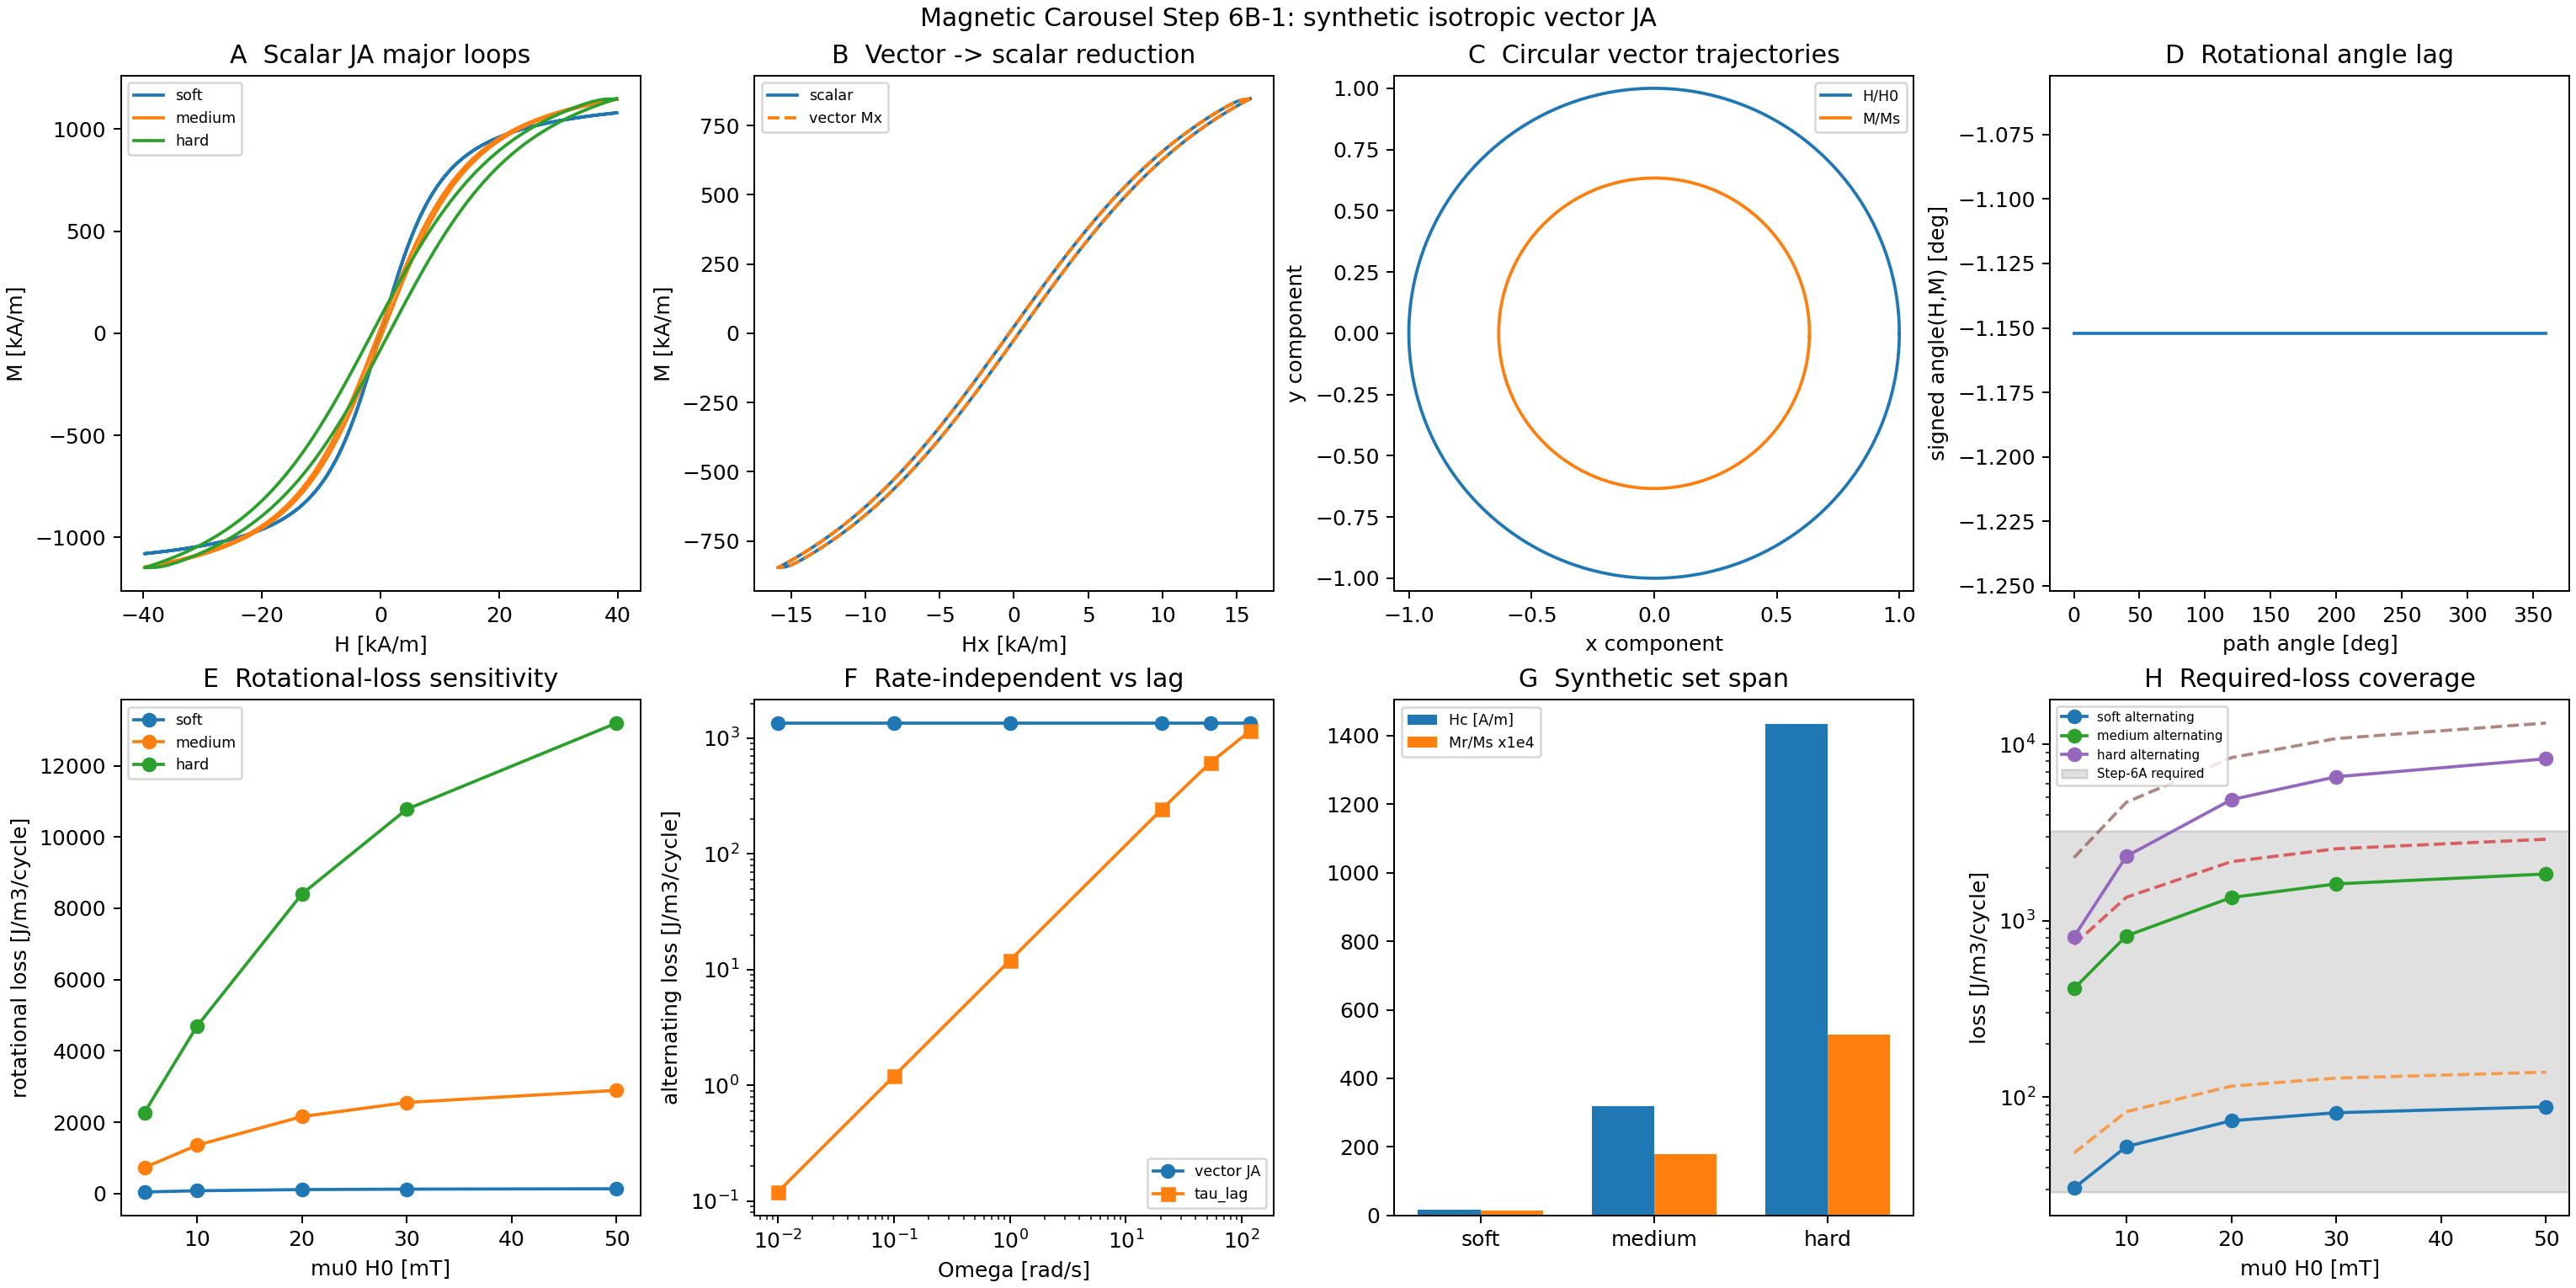

Source data for this figure (header and first rows):
model, parameter_set, field_path, H0_A_m, B_equivalent_T, Omega_rad_s, Ms_A_m, a_A_m, k_A_m, c, alpha, Hc_A_m, Mr_A_m, Mr_over_Ms, loop_area_J_m3_cycle, minor_loop_area_J_m3_cycle, rotational_loss_J_m3_cycle, mean_torque_density_proxy_J_m3, max_angle_lag_deg, path_increment_A_m, convergence_level, normalized_discrepancy, note
scalar_ja, synthetic_soft, alternating_major, 3979, 0.005, 53.41, 1200000, 4000, 25.0, 0.35, 5e-05, 16.25, 1633, 0.001361, 30.45, 15.82, nan, nan, nan, 50.0, N=500, nan, synthetic rate-independent scalar refere…
vector_ja, synthetic_soft, circular, 3979, 0.005, 53.41, 1200000, 4000, 25.0, 0.35, 5e-05, 16.25, 1633, 0.001361, 30.45, 15.82, 48.16, 7.666, 0.234, 50.0, N=500, nan, prescribed H path; B equivalent is mu0 H…
scalar_ja, synthetic_soft, alternating_major, 7958, 0.01, 53.41, 1200000, 4000, 25.0, 0.35, 5e-05, 16.25, 1633, 0.001361, 52.49, 30.45, nan, nan, nan, 100.0, N=500, nan, synthetic rate-independent scalar refere…
vector_ja, synthetic_soft, circular, 7958, 0.01, 53.41, 1200000, 4000, 25.0, 0.35, 5e-05, 16.25, 1633, 0.001361, 52.49, 30.45, 82.66, 13.16, 0.117, 100.0, N=500, nan, prescribed H path; B equivalent is mu0 H…
scalar_ja, synthetic_soft, alternating_major, 15915, 0.02, 53.41, 1200000, 4000, 25.0, 0.35, 5e-05, 16.25, 1633, 0.001361, 73.47, 52.49, nan, nan, nan, 200.0, N=500, nan, synthetic rate-independent scalar refere…
vector_ja, synthetic_soft, circular, 15915, 0.02, 53.41, 1200000, 4000, 25.0, 0.35, 5e-05, 16.25, 1633, 0.001361, 73.47, 52.49, 115.5, 18.38, 0.0585, 200.0, N=500, nan, prescribed H path; B equivalent is mu0 H…
scalar_ja, synthetic_soft, alternating_major, 23873, 0.03, 53.41, 1200000, 4000, 25.0, 0.35, 5e-05, 16.25, 1633, 0.001361, 81.61, 65.69, nan, nan, nan, 300.0, N=500, nan, synthetic rate-independent scalar refere…
vector_ja, synthetic_soft, circular, 23873, 0.03, 53.41, 1200000, 4000, 25.0, 0.35, 5e-05, 16.25, 1633, 0.001361, 81.61, 65.69, 128.2, 20.41, 0.039, 300.0, N=500, nan, prescribed H path; B equivalent is mu0 H…
scalar_ja, synthetic_soft, alternating_major, 39789, 0.05, 53.41, 1200000, 4000, 25.0, 0.35, 5e-05, 16.26, 1633, 0.001361, 88.17, 78.33, nan, nan, nan, 500.0, N=500, nan, synthetic rate-independent scalar refere…
vector_ja, synthetic_soft, circular, 39789, 0.05, 53.41, 1200000, 4000, 25.0, 0.35, 5e-05, 16.26, 1633, 0.001361, 88.17, 78.33, 138.5, 22.04, 0.0234, 500.0, N=500, nan, prescribed H path; B equivalent is mu0 H…
scalar_ja, synthetic_medium, alternating_major, 3979, 0.005, 53.41, 1350000, 6000, 400.0, 0.2, 5e-05, 319.8, 24045, 0.01781, 411.7, 179.5, nan, nan, nan, 50.0, N=500, nan, synthetic rate-independent scalar refere…
vector_ja, synthetic_medium, circular, 3979, 0.005, 53.41, 1350000, 6000, 400.0, 0.2, 5e-05, 319.8, 24045, 0.01781, 411.7, 179.5, 731.5, 116.4, 4.612, 50.0, N=500, nan, prescribed H path; B equivalent is mu0 H…
scalar_ja, synthetic_medium, alternating_major, 7958, 0.01, 53.41, 1350000, 6000, 400.0, 0.2, 5e-05, 319.8, 24048, 0.01781, 820.5, 411.7, nan, nan, nan, 100.0, N=500, nan, synthetic rate-independent scalar refere…
vector_ja, synthetic_medium, circular, 7958, 0.01, 53.41, 1350000, 6000, 400.0, 0.2, 5e-05, 319.8, 24048, 0.01781, 820.5, 411.7, 1358, 216.2, 2.304, 100.0, N=500, nan, prescribed H path; B equivalent is mu0 H…
scalar_ja, synthetic_medium, alternating_major, 15915, 0.02, 53.41, 1350000, 6000, 400.0, 0.2, 5e-05, 319.8, 24048, 0.01781, 1353, 820.5, nan, nan, nan, 200.0, N=500, nan, synthetic rate-independent scalar refere…
vector_ja, synthetic_medium, circular, 15915, 0.02, 53.41, 1350000, 6000, 400.0, 0.2, 5e-05, 319.8, 24048, 0.01781, 1353, 820.5, 2161, 344, 1.152, 200.0, N=500, nan, prescribed H path; B equivalent is mu0 H…
scalar_ja, synthetic_medium, alternating_major, 23873, 0.03, 53.41, 1350000, 6000, 400.0, 0.2, 5e-05, 319.8, 24047, 0.01781, 1617, 1132, nan, nan, nan, 300.0, N=500, nan, synthetic rate-independent scalar refere…
vector_ja, synthetic_medium, circular, 23873, 0.03, 53.41, 1350000, 6000, 400.0, 0.2, 5e-05, 319.8, 24047, 0.01781, 1617, 1132, 2557, 407, 0.768, 300.0, N=500, nan, prescribed H path; B equivalent is mu0 H…
scalar_ja, synthetic_medium, alternating_major, 39789, 0.05, 53.41, 1350000, 6000, 400.0, 0.2, 5e-05, 319.7, 24043, 0.01781, 1840, 1508, nan, nan, nan, 500.0, N=500, nan, synthetic rate-independent scalar refere…
vector_ja, synthetic_medium, circular, 39789, 0.05, 53.41, 1350000, 6000, 400.0, 0.2, 5e-05, 319.7, 24043, 0.01781, 1840, 1508, 2897, 461.1, 0.4608, 500.0, N=500, nan, prescribed H path; B equivalent is mu0 H…
scalar_ja, synthetic_hard, alternating_major, 3979, 0.005, 53.41, 1500000, 9000, 1600, 0.1, 3e-05, 1296, 62079, 0.04139, 808.5, 170.9, nan, nan, nan, 50.0, N=500, nan, synthetic rate-independent scalar refere…
vector_ja, synthetic_hard, circular, 3979, 0.005, 53.41, 1500000, 9000, 1600, 0.1, 3e-05, 1296, 62079, 0.04139, 808.5, 170.9, 2275, 362.1, 21.2, 50.0, N=500, nan, prescribed H path; B equivalent is mu0 H…
scalar_ja, synthetic_hard, alternating_major, 7958, 0.01, 53.41, 1500000, 9000, 1600, 0.1, 3e-05, 1424, 77858, 0.05191, 2318, 808.5, nan, nan, nan, 100.0, N=500, nan, synthetic rate-independent scalar refere…
vector_ja, synthetic_hard, circular, 7958, 0.01, 53.41, 1500000, 9000, 1600, 0.1, 3e-05, 1424, 77858, 0.05191, 2318, 808.5, 4692, 746.7, 10.42, 100.0, N=500, nan, prescribed H path; B equivalent is mu0 H…
scalar_ja, synthetic_hard, alternating_major, 15915, 0.02, 53.41, 1500000, 9000, 1600, 0.1, 3e-05, 1434, 79167, 0.05278, 4850, 2318, nan, nan, nan, 200.0, N=500, nan, synthetic rate-independent scalar refere…
vector_ja, synthetic_hard, circular, 15915, 0.02, 53.41, 1500000, 9000, 1600, 0.1, 3e-05, 1434, 79167, 0.05278, 4850, 2318, 8398, 1337, 5.191, 200.0, N=500, nan, prescribed H path; B equivalent is mu0 H…
scalar_ja, synthetic_hard, alternating_major, 23873, 0.03, 53.41, 1500000, 9000, 1600, 0.1, 3e-05, 1434, 79173, 0.05278, 6546, 3688, nan, nan, nan, 300.0, N=500, nan, synthetic rate-independent scalar refere…
vector_ja, synthetic_hard, circular, 23873, 0.03, 53.41, 1500000, 9000, 1600, 0.1, 3e-05, 1434, 79173, 0.05278, 6546, 3688, 10777, 1715, 3.458, 300.0, N=500, nan, prescribed H path; B equivalent is mu0 H…
scalar_ja, synthetic_hard, alternating_major, 39789, 0.05, 53.41, 1500000, 9000, 1600, 0.1, 3e-05, 1434, 79173, 0.05278, 8273, 5796, nan, nan, nan, 500.0, N=500, nan, synthetic rate-independent scalar refere…
vector_ja, synthetic_hard, circular, 39789, 0.05, 53.41, 1500000, 9000, 1600, 0.1, 3e-05, 1434, 79173, 0.05278, 8273, 5796, 13194, 2100, 2.074, 500.0, N=500, nan, prescribed H path; B equivalent is mu0 H…
validation, synthetic_medium, scalar_reduction, 15915, 0.02, 53.41, 1350000, 6000, 400.0, 0.2, 5e-05, nan, nan, nan, nan, nan, nan, nan, nan, nan, N=500, 0.0, max |Mx_vector-M_scalar|/Ms; transverse …
validation, synthetic_medium, rotational_covariance, 15915, 0.02, 53.41, 1350000, 6000, 400.0, 0.2, 5e-05, nan, nan, nan, nan, nan, 2161, nan, nan, nan, , 2.234249528971169e-15, fixed arbitrary 3-D rotation; loss invar…
vector_ja, synthetic_medium, circular_rate_check, 15915, 0.02, 0.01, 1350000, 6000, 400.0, 0.2, 5e-05, nan, nan, nan, nan, nan, 2161, nan, 1.152, nan, , nan, identical geometric H path; traversal ra…
vector_ja, synthetic_medium, circular_rate_check, 15915, 0.02, 1.0, 1350000, 6000, 400.0, 0.2, 5e-05, nan, nan, nan, nan, nan, 2161, nan, 1.152, nan, , nan, identical geometric H path; traversal ra…
vector_ja, synthetic_medium, circular_rate_check, 15915, 0.02, 53.41, 1350000, 6000, 400.0, 0.2, 5e-05, nan, nan, nan, nan, nan, 2161, nan, 1.152, nan, , nan, identical geometric H path; traversal ra…
vector_ja, synthetic_medium, circular_rate_check, 15915, 0.02, 117.8, 1350000, 6000, 400.0, 0.2, 5e-05, nan, nan, nan, nan, nan, 2161, nan, 1.152, nan, , nan, identical geometric H path; traversal ra…
validation, synthetic_medium, path_convergence, 15915, 0.02, 53.41, 1350000, 6000, 400.0, 0.2, 5e-05, 319.8, 24048, 0.01781, 1353, nan, nan, nan, nan, 125.0, N=800, nan, 
validation, synthetic_medium, path_convergence, 15915, 0.02, 53.41, 1350000, 6000, 400.0, 0.2, 5e-05, 319.8, 24048, 0.01781, 1353, nan, nan, nan, nan, 62.5, N=1600, nan, 
validation, synthetic_medium, path_convergence, 15915, 0.02, 53.41, 1350000, 6000, 400.0, 0.2, 5e-05, 319.8, 24048, 0.01781, 1353, nan, nan, nan, nan, 31.25, N=3200, nan, 
reversible, chi_eff=3, alternating, 15915, 0.02, 0.01, nan, nan, nan, nan, nan, 0, 0, nan, 0, nan, nan, nan, nan, nan, , nan, instantaneous reversible equilibrium
tau_lag, tau=4ms, alternating, 15915, 0.02, 0.01, nan, nan, nan, nan, nan, 0.6366, 1.91, 1.123446655321747e-06, 0.12, nan, nan, nan, nan, nan, , nan, dynamic intercepts vanish with Omega
vector_ja, synthetic_medium, alternating, 15915, 0.02, 0.01, 1350000, 6000, 400.0, 0.2, 5e-05, 319.8, 24048, 0.01781, 1353, nan, nan, nan, nan, nan, , nan, same geometric path: rate independent
reversible, chi_eff=3, alternating, 15915, 0.02, 0.1, nan, nan, nan, nan, nan, 0, 0, nan, 0, nan, nan, nan, nan, nan, , nan, instantaneous reversible equilibrium
tau_lag, tau=4ms, alternating, 15915, 0.02, 0.1, nan, nan, nan, nan, nan, 6.366, 19.1, 1.123446477367825e-05, 1.2, nan, nan, nan, nan, nan, , nan, dynamic intercepts vanish with Omega
vector_ja, synthetic_medium, alternating, 15915, 0.02, 0.1, 1350000, 6000, 400.0, 0.2, 5e-05, 319.8, 24048, 0.01781, 1353, nan, nan, nan, nan, nan, , nan, same geometric path: rate independent
reversible, chi_eff=3, alternating, 15915, 0.02, 1.0, nan, nan, nan, nan, nan, 0, 0, nan, 0, nan, nan, nan, nan, nan, , nan, instantaneous reversible equilibrium
tau_lag, tau=4ms, alternating, 15915, 0.02, 1.0, nan, nan, nan, nan, nan, 63.66, 191, 0.0001123, 12, nan, nan, nan, nan, nan, , nan, dynamic intercepts vanish with Omega
vector_ja, synthetic_medium, alternating, 15915, 0.02, 1.0, 1350000, 6000, 400.0, 0.2, 5e-05, 319.8, 24048, 0.01781, 1353, nan, nan, nan, nan, nan, , nan, same geometric path: rate independent
reversible, chi_eff=3, alternating, 15915, 0.02, 20.42, nan, nan, nan, nan, nan, 0, 0, nan, 0, nan, nan, nan, nan, nan, , nan, instantaneous reversible equilibrium
tau_lag, tau=4ms, alternating, 15915, 0.02, 20.42, nan, nan, nan, nan, nan, 1296, 3874, 0.002279, 243.4, nan, nan, nan, nan, nan, , nan, dynamic intercepts vanish with Omega
vector_ja, synthetic_medium, alternating, 15915, 0.02, 20.42, 1350000, 6000, 400.0, 0.2, 5e-05, 319.8, 24048, 0.01781, 1353, nan, nan, nan, nan, nan, , nan, same geometric path: rate independent
reversible, chi_eff=3, alternating, 15915, 0.02, 53.41, nan, nan, nan, nan, nan, 0, 0, nan, 0, nan, nan, nan, nan, nan, , nan, instantaneous reversible equilibrium
tau_lag, tau=4ms, alternating, 15915, 0.02, 53.41, nan, nan, nan, nan, nan, 3325, 9755, 0.005738, 612.9, nan, nan, nan, nan, nan, , nan, dynamic intercepts vanish with Omega
vector_ja, synthetic_medium, alternating, 15915, 0.02, 53.41, 1350000, 6000, 400.0, 0.2, 5e-05, 319.8, 24048, 0.01781, 1353, nan, nan, nan, nan, nan, , nan, same geometric path: rate independent
reversible, chi_eff=3, alternating, 15915, 0.02, 117.8, nan, nan, nan, nan, nan, 0, 0, nan, 0, nan, nan, nan, nan, nan, , nan, instantaneous reversible equilibrium
tau_lag, tau=4ms, alternating, 15915, 0.02, 117.8, nan, nan, nan, nan, nan, 6784, 18411, 0.01083, 1157, nan, nan, nan, nan, nan, , nan, dynamic intercepts vanish with Omega
vector_ja, synthetic_medium, alternating, 15915, 0.02, 117.8, 1350000, 6000, 400.0, 0.2, 5e-05, 319.8, 24048, 0.01781, 1353, nan, nan, nan, nan, nan, , nan, same geometric path: rate independent
